Run: headless pygame with SDL's dummy video driver; simulated clock (each Clock.tick advances the game by its frame time, no real sleeping); random seed 0; keys injected as events and as key.get_pressed() state; no mouse input.
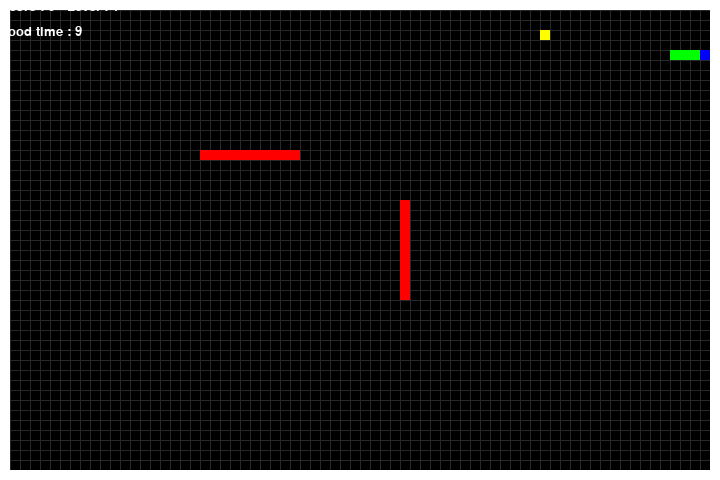
Frame 1 of 2 · flips 1–60 · no input
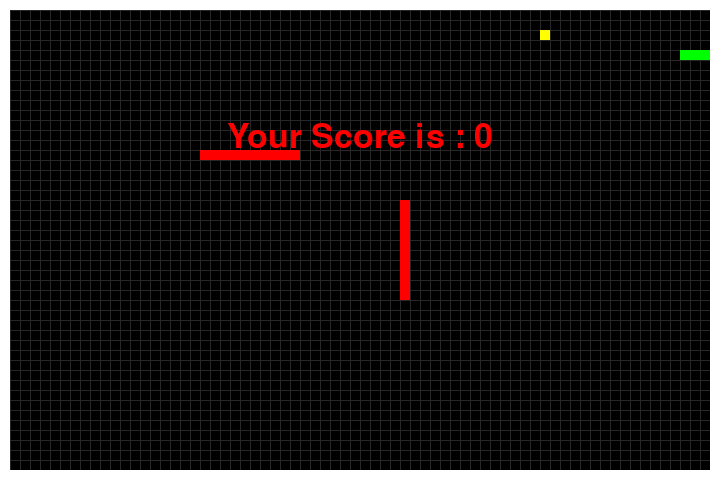
Frame 2 of 2 · flips 61–180 · tapped SPACE, RETURN · held RIGHT (→), D (game ended)

The pygame program that drew these frames:

# importing libraries
import pygame
import time
import random
import sys

snake_speed = 15

# Window size
window_x = 720
window_y = 480

# size of one snake/food block
block_size = 10

# defining colors
black = pygame.Color(0, 0, 0)
white = pygame.Color(255, 255, 255)
red = pygame.Color(255, 0, 0)
green = pygame.Color(0, 255, 0)
blue = pygame.Color(0, 0, 255)
yellow = pygame.Color(255, 255, 0)
purple = pygame.Color(180, 0, 255)
gray = pygame.Color(40, 40, 40)

# Initialising pygame
pygame.init()

# Initialise game window
pygame.display.set_caption('GeeksforGeeks Snakes')
game_window = pygame.display.set_mode((window_x, window_y))

# FPS (frames per second) controller
fps = pygame.time.Clock()

# defining snake default position
snake_position = [100, 50]

# defining first 4 blocks of snake body
snake_body = [[100, 50],
              [90, 50],
              [80, 50],
              [70, 50]
              ]

# -------------------- WALLS --------------------
# simple inner walls
walls = []

for x in range(200, 300, block_size):
    walls.append([x, 150])

for y in range(200, 300, block_size):
    walls.append([400, y])

# -------------------- FOOD TYPES --------------------
# each food has:
# color  -> how it looks
# weight -> how many points it gives
# timer  -> how long it stays on screen
food_types = [
    {"color": white, "weight": 1, "timer": 12},
    {"color": yellow, "weight": 2, "timer": 10},
    {"color": purple, "weight": 3, "timer": 8}
]

# fruit position
fruit_position = [0, 0]
fruit_spawn = True
current_food = random.choice(food_types)
food_start_time = time.time()

# setting default snake direction towards right
direction = 'RIGHT'
change_to = direction

# initial score and level
score = 0
level = 1


def is_on_snake(position):
    """
    Check if food is generated on snake body.
    """
    for block in snake_body:
        if position[0] == block[0] and position[1] == block[1]:
            return True
    return False


def is_on_wall(position):
    """
    Check if food is generated on wall.
    """
    for wall in walls:
        if position[0] == wall[0] and position[1] == wall[1]:
            return True
    return False


def generate_food():
    """
    Generate food in random position.
    Food must not appear on snake or wall.
    Also choose random food type.
    """
    global fruit_position, current_food, food_start_time

    while True:
        new_position = [random.randrange(1, (window_x // block_size)) * block_size,
                        random.randrange(1, (window_y // block_size)) * block_size]

        if not is_on_snake(new_position) and not is_on_wall(new_position):
            fruit_position = new_position
            current_food = random.choice(food_types)
            food_start_time = time.time()
            break


# create first food
generate_food()


# displaying Score and Level function
def show_score(choice, color, font, size):
  
    # creating font object
    score_font = pygame.font.SysFont(font, size)
    
    # text with score and level
    score_surface = score_font.render(
        'Score : ' + str(score) + '   Level : ' + str(level), True, color)
    
    # create rectangular object for the text
    score_rect = score_surface.get_rect()
    
    # displaying text
    game_window.blit(score_surface, score_rect)


def show_timer(color, font, size):
    """
    Show how much time is left before current food disappears.
    """
    timer_font = pygame.font.SysFont(font, size)
    time_left = current_food["timer"] - (time.time() - food_start_time)

    if time_left < 0:
        time_left = 0

    timer_surface = timer_font.render(
        'Food time : ' + str(int(time_left)), True, color)
    timer_rect = timer_surface.get_rect()
    timer_rect.topleft = (0, 25)
    game_window.blit(timer_surface, timer_rect)


# game over function
def game_over():
  
    # creating font object
    my_font = pygame.font.SysFont('times new roman', 50)
    
    # creating a text surface
    game_over_surface = my_font.render(
        'Your Score is : ' + str(score), True, red)
    
    # create a rectangular object for the text
    game_over_rect = game_over_surface.get_rect()
    
    # setting position of the text
    game_over_rect.midtop = (window_x/2, window_y/4)
    
    # draw text on screen
    game_window.blit(game_over_surface, game_over_rect)
    pygame.display.flip()
    
    # after 2 seconds quit the program
    time.sleep(2)
    
    pygame.quit()
    quit()


# Main Function
while True:
    
    # handling key events
    for event in pygame.event.get():
        if event.type == pygame.QUIT:
            pygame.quit()
            sys.exit()

        if event.type == pygame.KEYDOWN:
            if event.key == pygame.K_UP:
                change_to = 'UP'
            if event.key == pygame.K_DOWN:
                change_to = 'DOWN'
            if event.key == pygame.K_LEFT:
                change_to = 'LEFT'
            if event.key == pygame.K_RIGHT:
                change_to = 'RIGHT'

    # prevent opposite direction movement
    if change_to == 'UP' and direction != 'DOWN':
        direction = 'UP'
    if change_to == 'DOWN' and direction != 'UP':
        direction = 'DOWN'
    if change_to == 'LEFT' and direction != 'RIGHT':
        direction = 'LEFT'
    if change_to == 'RIGHT' and direction != 'LEFT':
        direction = 'RIGHT'

    # Moving the snake
    if direction == 'UP':
        snake_position[1] -= block_size
    if direction == 'DOWN':
        snake_position[1] += block_size
    if direction == 'LEFT':
        snake_position[0] -= block_size
    if direction == 'RIGHT':
        snake_position[0] += block_size

    # Snake body growing mechanism
    snake_body.insert(0, list(snake_position))

    # if snake eats fruit, increase score using food weight
    if snake_position[0] == fruit_position[0] and snake_position[1] == fruit_position[1]:
        score += current_food["weight"] * 10
        fruit_spawn = False
    else:
        snake_body.pop()

    # if food timer ends, remove old food and generate new one
    if time.time() - food_start_time >= current_food["timer"]:
        fruit_spawn = False
        
    # generate new food
    if not fruit_spawn:
        generate_food()
        
    fruit_spawn = True

    # level system
    # every 30 score points -> next level
    new_level = score // 30 + 1
    if new_level > level:
        level = new_level
        snake_speed += 2

    # background
    game_window.fill(black)

    # draw simple grid
    for x in range(0, window_x, block_size):
        pygame.draw.line(game_window, gray, (x, 0), (x, window_y))
    for y in range(0, window_y, block_size):
        pygame.draw.line(game_window, gray, (0, y), (window_x, y))
    
    # draw snake
    for i, pos in enumerate(snake_body):
        if i == 0:
            pygame.draw.rect(game_window, blue,
                             pygame.Rect(pos[0], pos[1], block_size, block_size))
        else:
            pygame.draw.rect(game_window, green,
                             pygame.Rect(pos[0], pos[1], block_size, block_size))

    # draw fruit with current random color
    pygame.draw.rect(game_window, current_food["color"], pygame.Rect(
        fruit_position[0], fruit_position[1], block_size, block_size))

    # draw walls
    for wall in walls:
        pygame.draw.rect(game_window, red,
                         pygame.Rect(wall[0], wall[1], block_size, block_size))

    # outer border
    pygame.draw.rect(game_window, white, pygame.Rect(0, 0, window_x, window_y), 10)

    # Game Over conditions for border collision / leaving area
    if snake_position[0] < 10 or snake_position[0] > window_x - 20:
        game_over()
    if snake_position[1] < 10 or snake_position[1] > window_y - 20:
        game_over()

    # collision with walls
    for wall in walls:
        if snake_position[0] == wall[0] and snake_position[1] == wall[1]:
            game_over()

    # Touching the snake body
    for block in snake_body[1:]:
        if snake_position[0] == block[0] and snake_position[1] == block[1]:
            game_over()

    # displaying score and level continuously
    show_score(1, white, 'times new roman', 20)

    # displaying food timer
    show_timer(white, 'times new roman', 20)

    # Refresh game screen
    pygame.display.update()

    # Frame Per Second / Refresh Rate
    fps.tick(snake_speed)
